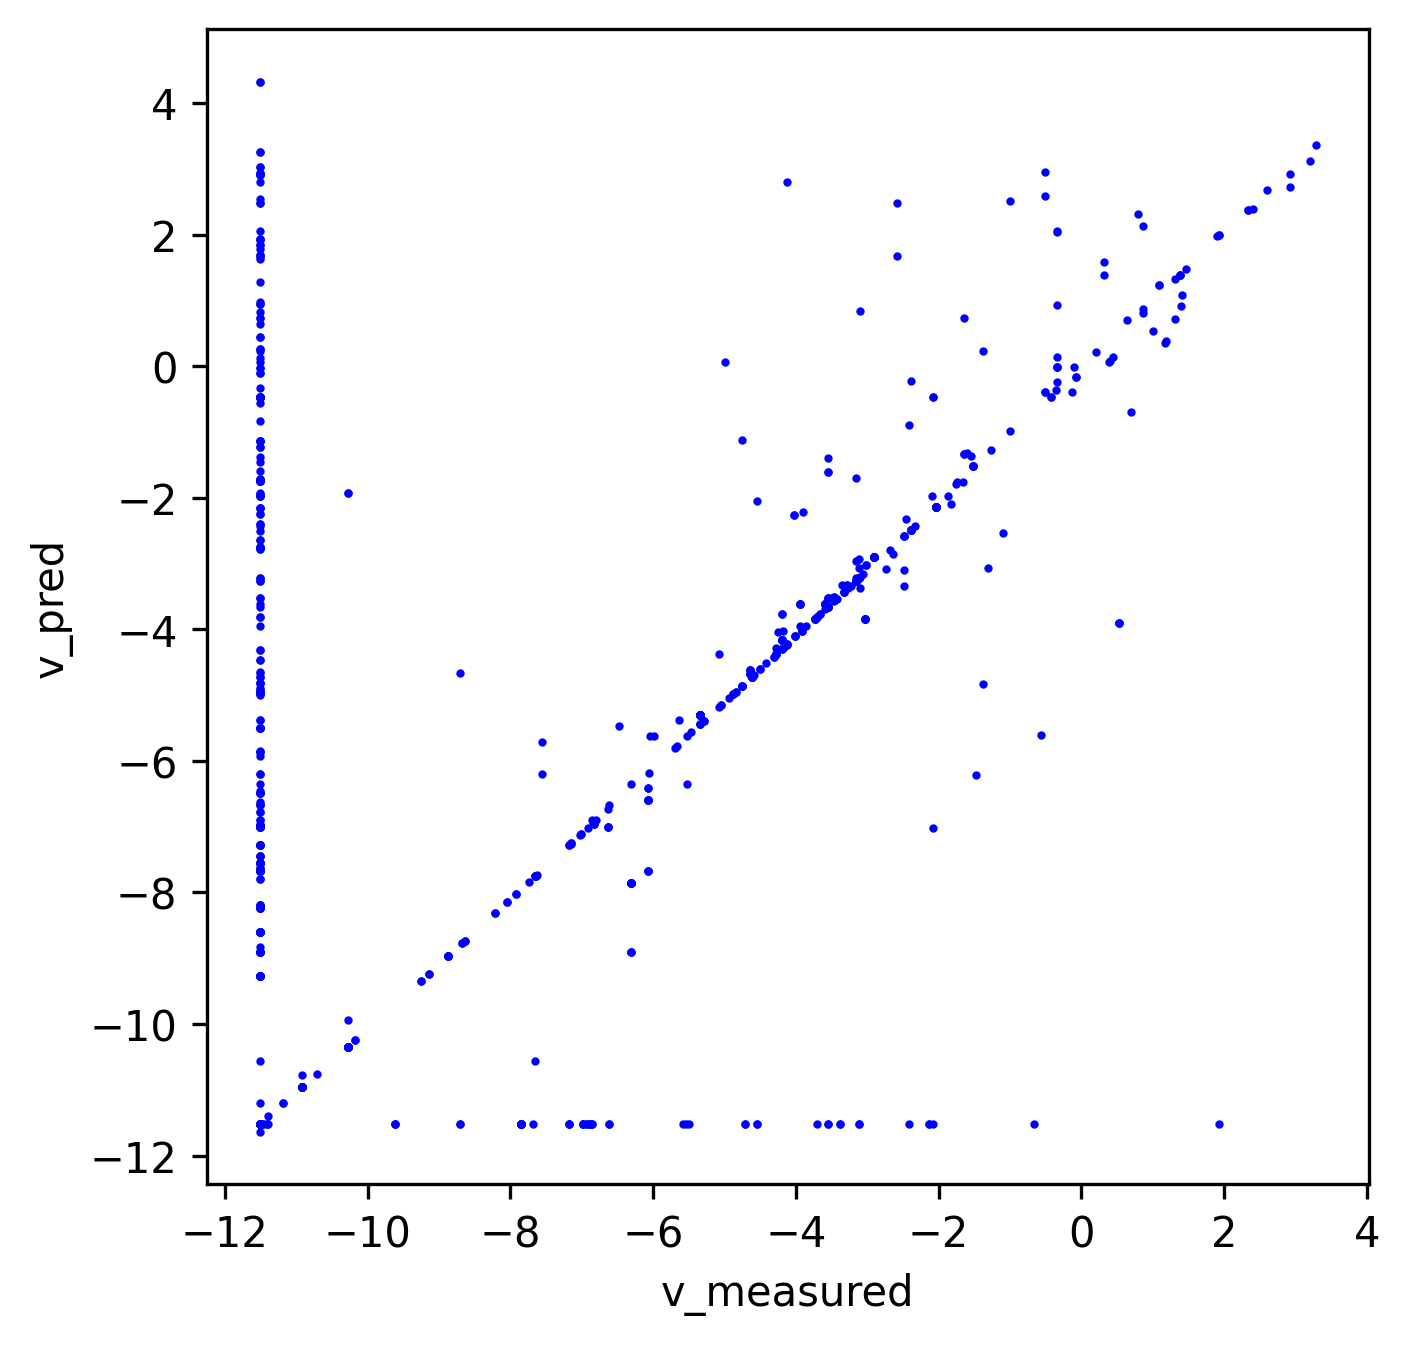

Source data for this figure (header and first rows):
index, v_measured, v_pred
0, 0.0, 0.0
1, 0.0, 0.0
2, 0.0, 0.0
3, 0.0, 0.0
4, 0.09707, 0.08737
5, 0.03243, 0.02919
6, 0.009877, 0.008889
7, 0.0, 0.0
8, 2.464073577179704e-05, 2.2176662195866337e-05
9, 0.0001297, 0.0001167
10, 0.0001297, 0.0001167
11, 0.02871, 0.02584
12, 0.0, 0.0
13, 0.04264, 0.03837
14, 2.464073577179704e-05, 2.2176662195866337e-05
15, 0.05452, 0.05504
16, 0.0, 0.0
17, 0.0, 0.0
18, 0.0, 0.01328
19, 0.04415, 0.0
20, 0.0, 0.03974
21, 2.464073577179704e-05, 2.2176662195866337e-05
22, 0.04264, 0.03965
23, 0.0, 0.1743
24, 0.04415, 0.03974
25, 0.0, 0.0
26, 0.008561, 0.3268
27, 0.0, 0.0
28, 0.0, 0.0
29, 0.0, 0.0
30, 0.0, 0.0
31, 0.0, 0.0
32, 0.0002594, 0.0002334
33, 0.05452, 0.05504
34, 0.05452, 0.05504
35, 0.0, 0.0
36, 4.667813415792921e-07, 0.0
37, 0.0, 0.0
38, 0.0, 0.0
39, 0.01513, 0.01549
40, 0.0, 0.0
41, 0.01513, 0.01549
42, 0.0, 0.0
43, 0.0, 0.006698
44, 0.04415, 0.03974
45, 0.0, 0.0
46, 2.464073577179704e-05, 2.2176662195866337e-05
47, 0.0, 0.0
48, 0.05452, 0.05504
49, 8.22222452889071e-06, 7.400002075934331e-06
50, 8.22222452889071e-06, 7.400002075934331e-06
51, 0.0, 0.0
52, 0.0, 0.0
53, 0.0, 0.0
54, 0.0, 0.0
55, 0.0, 0.0
56, 0.0, 0.0
57, 2.464073577179704e-05, 2.2176662195866337e-05
58, 0.0, 0.0
59, 0.0, 0.0
... 5,629 more rows
